Run: headless pygame with SDL's dummy video driver; simulated clock (each Clock.tick advances the game by its frame time, no real sleeping); random seed 0; keys injected as events and as key.get_pressed() state; mouse plan: one left click at the window centre at the start of phase 2, then a move to the lower-right quarter at the start of phase 3.
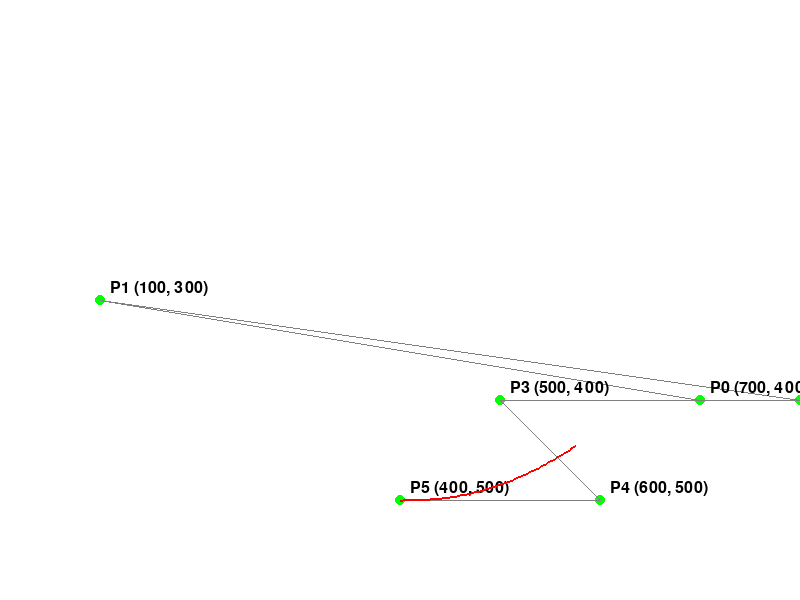
Frame 1 of 4 · flips 1–60 · no input
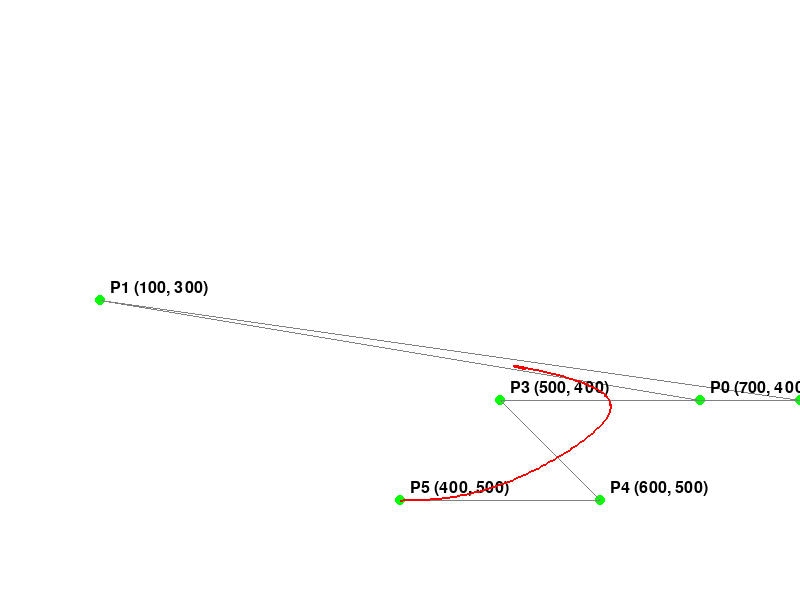
Frame 2 of 4 · flips 61–180 · clicked the window centre · tapped SPACE, RETURN · held RIGHT (→), D
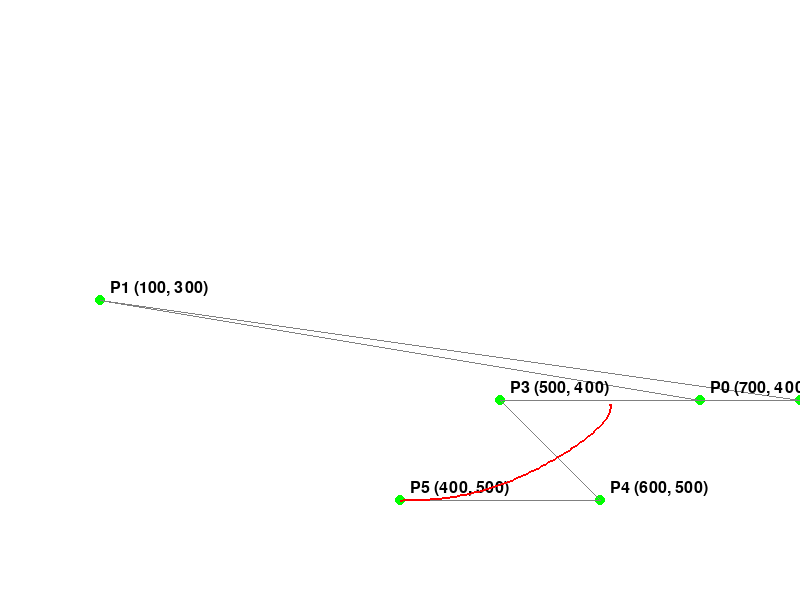
Frame 3 of 4 · flips 181–300 · moved the mouse to the lower-right quarter · held DOWN (↓), S
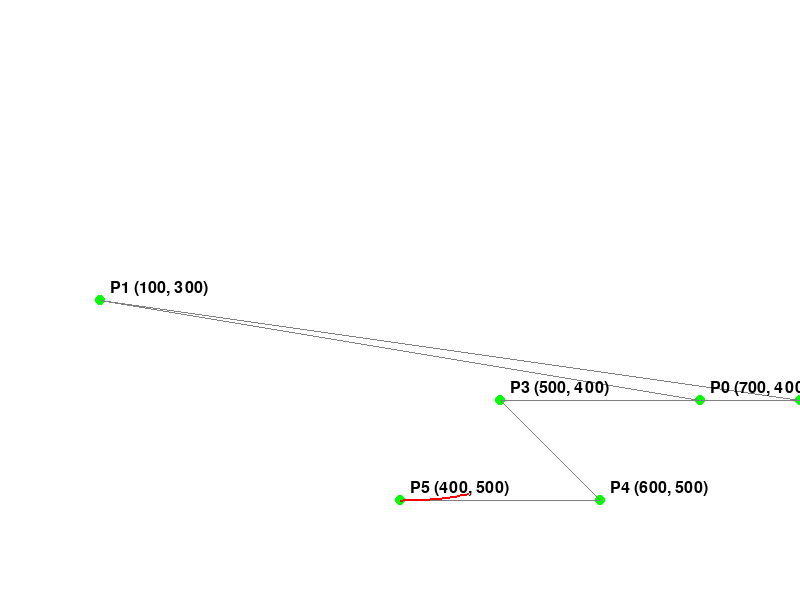
Frame 4 of 4 · flips 301–420 · held LEFT (←), A, UP (↑), W

The pygame program that drew these frames:

import pygame
import sys
import random
pygame.init()

#cores
WHITE = (255, 255, 255)
RED = (255, 0, 0)
GREEN = (0, 255, 0)
GREY = (128, 128, 128)
BLACK = (0, 0, 0)

# Defina a largura e altura da janela
WR, HR = 8, 6
WIDTH, HEIGHT = 100*WR, 100*HR#800, 600#fazer maior que os pontos ne

# crie a janela pygame
screen = pygame.display.set_mode((WIDTH, HEIGHT))
pygame.display.set_caption("Curva de Bézier")

# função da curva de Bézier
def bezier(p0, p1, p2, p3, t):
    x = (1 - t) ** 3 * p0[0] + 3 * (1 - t) ** 2 * t * p1[0] + 3 * (1 - t) * t ** 2 * p2[0] + t ** 3 * p3[0]
    y = (1 - t) ** 3 * p0[1] + 3 * (1 - t) ** 2 * t * p1[1] + 3 * (1 - t) * t ** 2 * p2[1] + t ** 3 * p3[1]
    return x, y

# Função da curva NURBS de grau 5
# Função para calcular as funções de base de Bernstein
def basis(i, n, t):
    if n == 0:
        return 1 if i == 0 else 0
    return (t * basis(i, n - 1, t) + (1 - t) * basis(i - 1, n - 1, t))

def nurbs(points, weights, t):
    n = len(points)
    x_numer = 0
    y_numer = 0
    denom = 0

    for i in range(n):
        blend = (weights[i] * basis(i, 5, t))
        x_numer += points[i][0][0] * blend
        y_numer += points[i][0][1] * blend
        denom += blend

    x = x_numer / denom
    y = y_numer / denom
    return x, y

#função que gera pontos
def create_points(n, w_base, h_base):
    p = []
    r = 100
    
    for i in range(n):
        w = r*random.randint(1, w_base)
        h = r*random.randint(1, h_base)
        p.append(([w, h], 'P{} ({}, {})'.format(i, w, h)))

    return p

points = create_points(6 , WR, HR)#[(p0, p0_label), (p1, p1_label), (p2, p2_label), (p3, p3_label)]

#t da formula
t = 0.0

#pontos da curva
curve_points = []

# Variável para controlar o movimento do ponto (None para nenhum, índice para o ponto em movimento)
moving_point = None

running = True
while running:
    for event in pygame.event.get():#evento do mouse
        if event.type == pygame.QUIT:
            running = False
        elif event.type == pygame.MOUSEBUTTONDOWN:
            # Verifique se o mouse foi pressionado perto de algum ponto de controle
            mouse_x, mouse_y = pygame.mouse.get_pos()
            for i, (point, _) in enumerate(points):
                if abs(mouse_x - point[0]) <= 10 and abs(mouse_y - point[1]) <= 10:
                    moving_point = i
        elif event.type == pygame.MOUSEBUTTONUP:
            #mouse parou de se mover
            moving_point = None

    # Se um ponto está sendo movido, atualize sua posição com a posição atual do mouse
    if moving_point is not None:
        x, y = pygame.mouse.get_pos()
        #atualiza os pontos conforme o ponto movido
        points[moving_point] = ([x, y], f"P{moving_point} ({x}, {y})")        
        # zera o ponto pra recalcular
        curve_points = []
        t = 0.0

    #calcula os pontos de bezier
#    x, y = bezier(*[p for p, _ in points], t)
    weights = [1, 1, 2, 1, 1, 1]
    x, y = nurbs(points, weights, t)
    #x, y = 0, 0
    curve_points.append((int(x), int(y)))

    if len(curve_points) > 1:
        pygame.draw.lines(screen, RED, False, curve_points, 2)
    
    if t < 1.0:
        t += 0.005
    else:
        pygame.time.wait(1000)#para por 1(1000ms) segundo para visualizar a curva
        t = 0.0
        curve_points = []

    #Limpa a tela
    screen.fill(WHITE)

    #Desenha marcadores nos pontos de controle
    for (x, y), _ in points:
        pygame.draw.circle(screen, GREEN, (x, y), 5)

    #desenha linhas entre os pontos
    pygame.draw.lines(screen, GREY, False, [p for p, _ in points])

    #rótulos dos pontos
    font = pygame.font.Font(None, 24)
    for (x, y), label in points:
        text = font.render(label, True, BLACK)
        screen.blit(text, (x + 10, y - 20))

    # desenha a curva atravez dos pontos
    if len(curve_points) > 1:
        pygame.draw.lines(screen, RED, False, curve_points, 2)

    #atualize a tela
    pygame.display.flip()

    pygame.time.delay(10)

#fecha a tela e encerra o programa
pygame.quit()
sys.exit()
